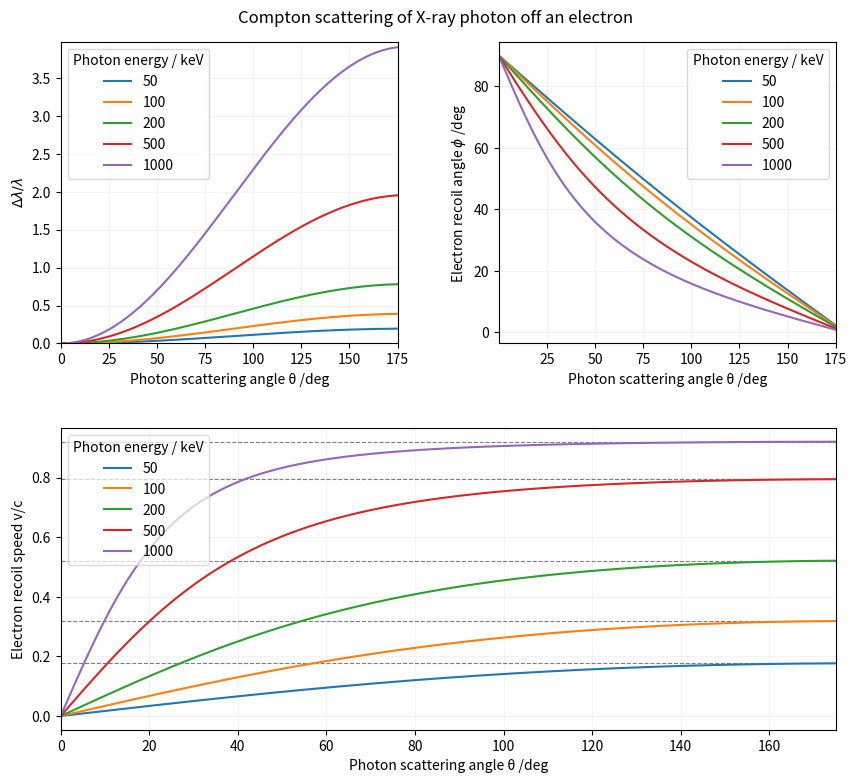

Python code for this plot:
# Plot of Compton Scattering - fractional wavelength shift, electron recoil speed and electron recoil angle against photon scattering angle

import matplotlib.pyplot as plt
import numpy as np

m_e = 9.1093835611 * 1e-31
h = 6.62607004081 * 1e-34
c = 2.99792458 * 1e8
e = 1.602176620898 * 1e-19

def find_lamda(E):
    return (h * c) / E

def find_delta_lamda(theta):
    return (h * (1 - np.cos(theta))) / (m_e * c)

def find_lamda_dash(delta_lamda, lamda):
    return delta_lamda + lamda

def find_v(lamda, lamda_dash):
    numerator = m_e * (c**2)
    denominator = ((h * c) / lamda) - ((h*c)/lamda_dash) + numerator
    return c * np.sqrt(1 - ((numerator / denominator)**2))

def find_tan_phi(theta, lamda):
    numerator = np.sin(theta)
    denominator = 1 + ((h/(m_e * c * lamda)) * (1 - np.cos(theta))) - np.cos(theta)
    return numerator / denominator

def find_v_max(lamda):
   # Occurs at theta = 180 so the photon bounces back completely
   delta_lamda = find_delta_lamda(np.deg2rad(180))
   lamda_dash = find_lamda_dash(delta_lamda, lamda)
   v_max = find_v(lamda, lamda_dash)
   return v_max

plt.rcParams['toolbar'] = 'None'
fig = plt.figure(figsize=(10, 8))
fig.suptitle("Compton scattering of X-ray photon off an electron")
ax1 = plt.subplot(2, 2, 1)
ax2 = plt.subplot(2, 2, 2)
ax3 = plt.subplot(2, 1, 2)
fig.subplots_adjust(top=0.94, bottom=0.08, hspace=0.28, wspace=0.30)

# Fractional wavelength plot
ax1.grid(alpha=0.15)
ax1.margins(x=0)
ax1.set_xlabel("Photon scattering angle θ /deg")
ax1.set_ylabel(r"$\Delta \lambda / \lambda$")

energies = [50, 100, 200, 500, 1000] # unit: keV
for energy in energies:
    orig_energy = energy
    energy = energy * 1e3 * e
    theta_min = 0
    theta_max = 175
    n_points = 1000
    theta = np.linspace(theta_min, theta_max, 1000)
    theta = np.deg2rad(theta)
    fractional_lamda = find_delta_lamda(theta) / find_lamda(energy)
    ax1.plot(np.rad2deg(theta), fractional_lamda, label=f"{orig_energy}")

ax1.relim()
ax1.autoscale_view()
y_min, y_max = ax1.get_ylim()
CONST_LIMIT = -0.03
ax1.set_ylim(0, y_max * (1 + CONST_LIMIT))

# Recoil angle plot
ax2.grid(alpha=0.15)
ax2.margins(x=0)
ax2.set_xlabel("Photon scattering angle θ /deg")
ax2.set_ylabel(r"Electron recoil angle $\phi$ /deg")

for energy in energies:
   orig_energy = energy
   energy = energy * e * 1e3

   theta_min = 0.001
   theta_max = 175
   n_points = 1000
   theta = np.linspace(theta_min, theta_max, 1000)
   theta = np.deg2rad(theta)

   lamda = find_lamda(energy)

   tan_phi = find_tan_phi(theta, lamda)
   phi = np.rad2deg(np.arctan(tan_phi))

   ax2.plot(np.rad2deg(theta), phi, label=f"{orig_energy}")

# Recoil speed plot
ax3.grid(alpha=0.15)
ax3.margins(x=0)
ax3.set_xlabel("Photon scattering angle θ /deg")
ax3.set_ylabel("Electron recoil speed v/c")

energies = [50, 100, 200, 500, 1000] # unit: keV
for energy in energies:
   orig_energy = energy
   energy = energy * e * 1e3

   theta_min = 0
   theta_max = 175
   n_points = 1000
   theta = np.linspace(theta_min, theta_max, 1000)
   theta = np.deg2rad(theta)

   lamda = find_lamda(energy)
   delta_lamda = find_delta_lamda(theta)
   lamda_dash = find_lamda_dash(delta_lamda, lamda)
   v = find_v(lamda, lamda_dash) / c

   v_max = find_v_max(lamda) / c

   ax3.axhline(y = v_max, color='black', linestyle='--', alpha=0.5, linewidth=0.8)
   ax3.plot(np.rad2deg(theta), v, label=f"{orig_energy}")

ax1.legend(title="Photon energy / keV", framealpha=0.75)
ax2.legend(title="Photon energy / keV", framealpha=0.75)
ax3.legend(title="Photon energy / keV", framealpha=0.7)
plt.show()
